Photos from the image-classification dataset "dataset" in the GitHub repository cameronlgreen/cockatoo_project. Its 8 classes are: cockatoo, galah, king parrot, kookaburra, lorikeet, magpie, miner bird, rosella.

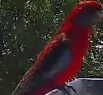
Label: rosella

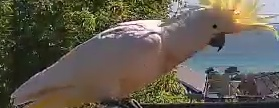
Label: cockatoo

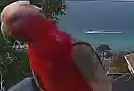
Label: galah

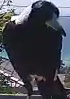
Label: magpie

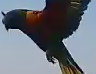
Label: lorikeet

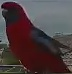
Label: rosella
